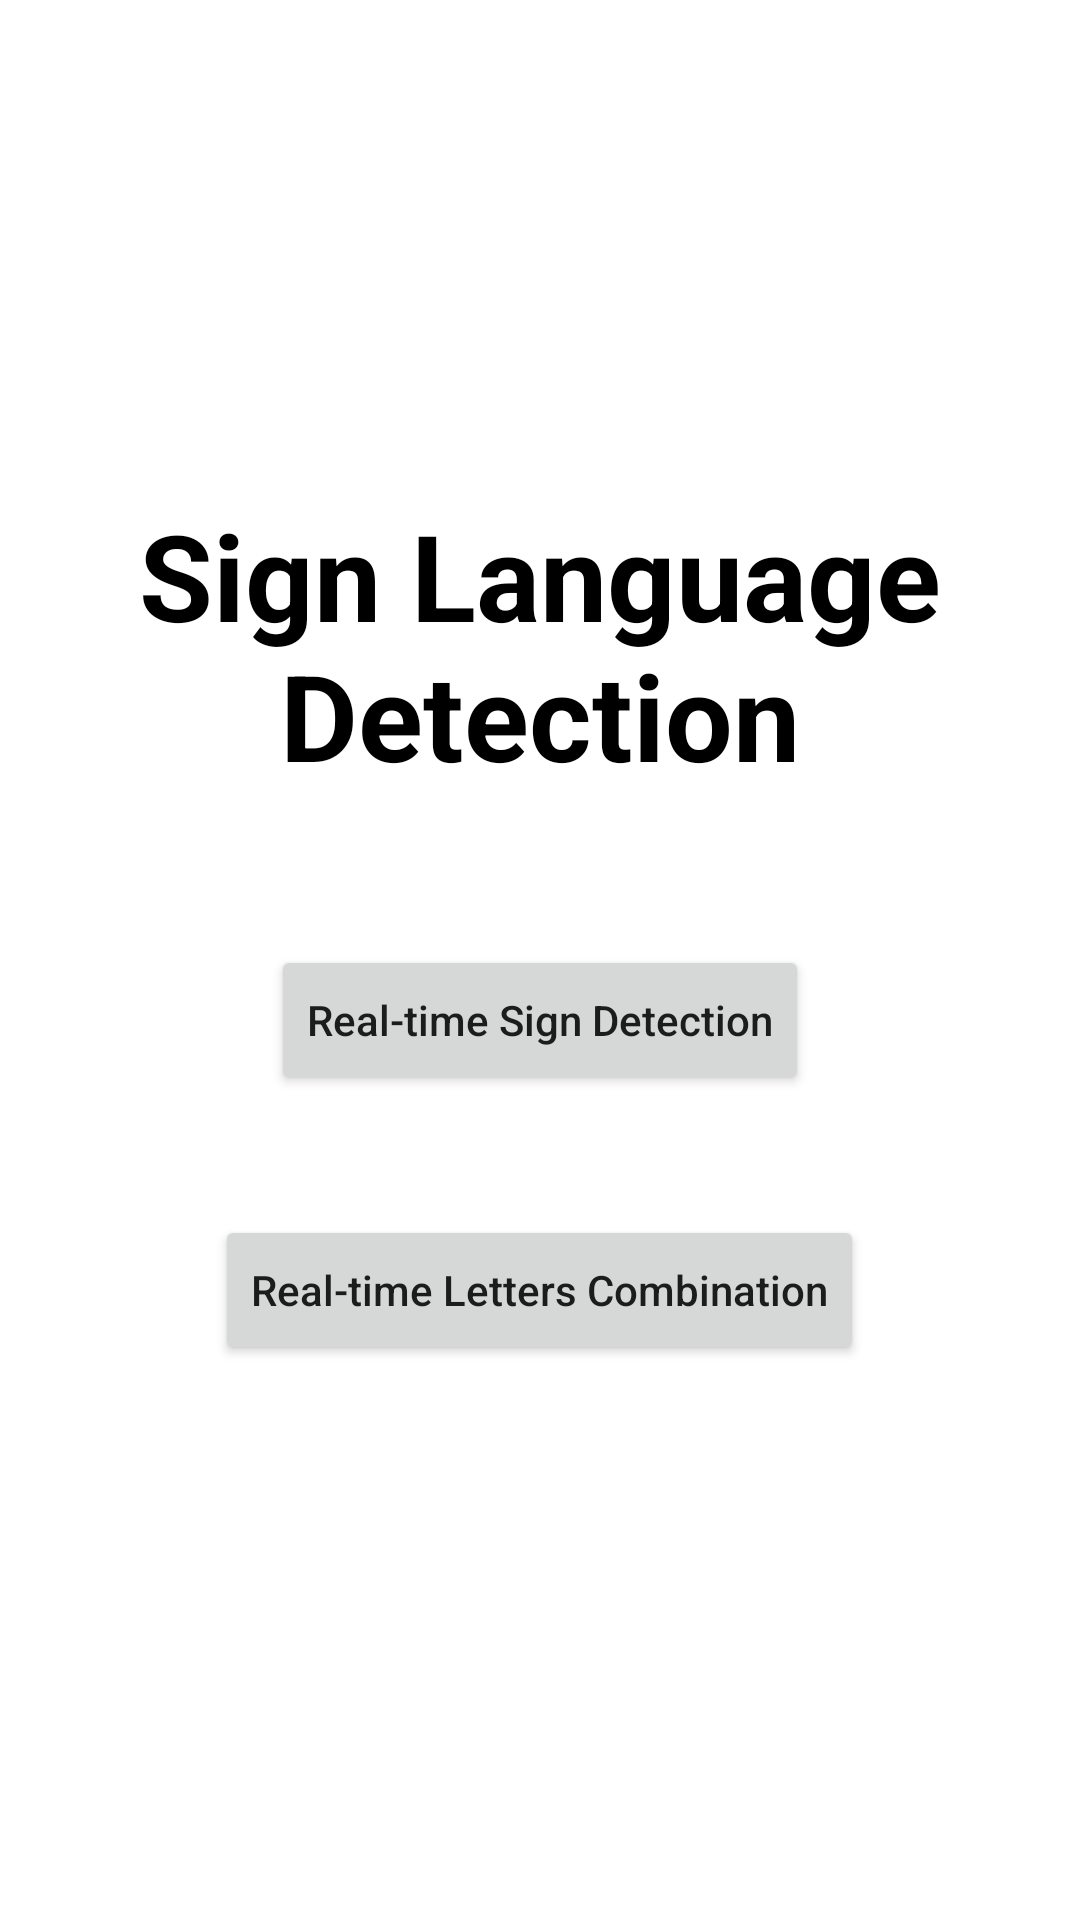

This screen was rendered from an Android layout file. Write that file and the resources it references.
<!-- AndroidManifest.xml: application theme Theme.SignBuddy -->
<!-- res/layout/activity_main.xml -->
<?xml version="1.0" encoding="utf-8"?>
<LinearLayout xmlns:android="http://schemas.android.com/apk/res/android"
    xmlns:app="http://schemas.android.com/apk/res-auto"
    xmlns:tools="http://schemas.android.com/tools"
    android:layout_width="match_parent"
    android:layout_height="match_parent"
    android:gravity="center"
    android:orientation="vertical"
    tools:context="com.riteshbakare420.signbuddy.gmail.riteshbakare420.signbuddy.MainActivity">


    <TextView
        android:layout_width="wrap_content"
        android:layout_height="wrap_content"
        android:layout_gravity="center"
        android:layout_marginBottom="30dp"
        android:gravity="center"
        android:text="Sign Language Detection"
        android:textAllCaps="false"
        android:textColor="@color/black"
        android:textSize="40dp"
        android:textStyle="bold" />

    <Button
        android:id="@+id/camera_button"
        android:layout_width="wrap_content"
        android:layout_height="50dp"
        android:layout_margin="20dp"
        android:text="Real-time Sign Detection"
        android:textAllCaps="false" />

    <Button
        android:id="@+id/camera_combine"
        android:layout_width="wrap_content"
        android:layout_height="50dp"
        android:layout_margin="20dp"
        android:text="Real-time Letters Combination"
        android:textAllCaps="false" />


</LinearLayout>
<!-- resources referenced by this layout -->
<resources>
  <color name="black">#FF000000</color>
  <style name="Theme.SignBuddy" parent="Theme.MaterialComponents.DayNight.NoActionBar">
          
          <item name="colorPrimary">@color/purple_500</item>
          <item name="colorPrimaryVariant">@color/purple_700</item>
          <item name="colorOnPrimary">@color/white</item>
          
          <item name="colorSecondary">@color/teal_200</item>
          <item name="colorSecondaryVariant">@color/teal_700</item>
          <item name="colorOnSecondary">@color/black</item>
          
          <item name="android:statusBarColor" tools:targetApi="l">@color/very_dark_blue</item>
          
      </style>
  <color name="purple_500">#FF6200EE</color>
  <color name="purple_700">#FF3700B3</color>
  <color name="white">#FFFFFFFF</color>
  <color name="teal_200">#FF03DAC5</color>
  <color name="teal_700">#FF018786</color>
  <color name="very_dark_blue">#023e8a</color>
</resources>
